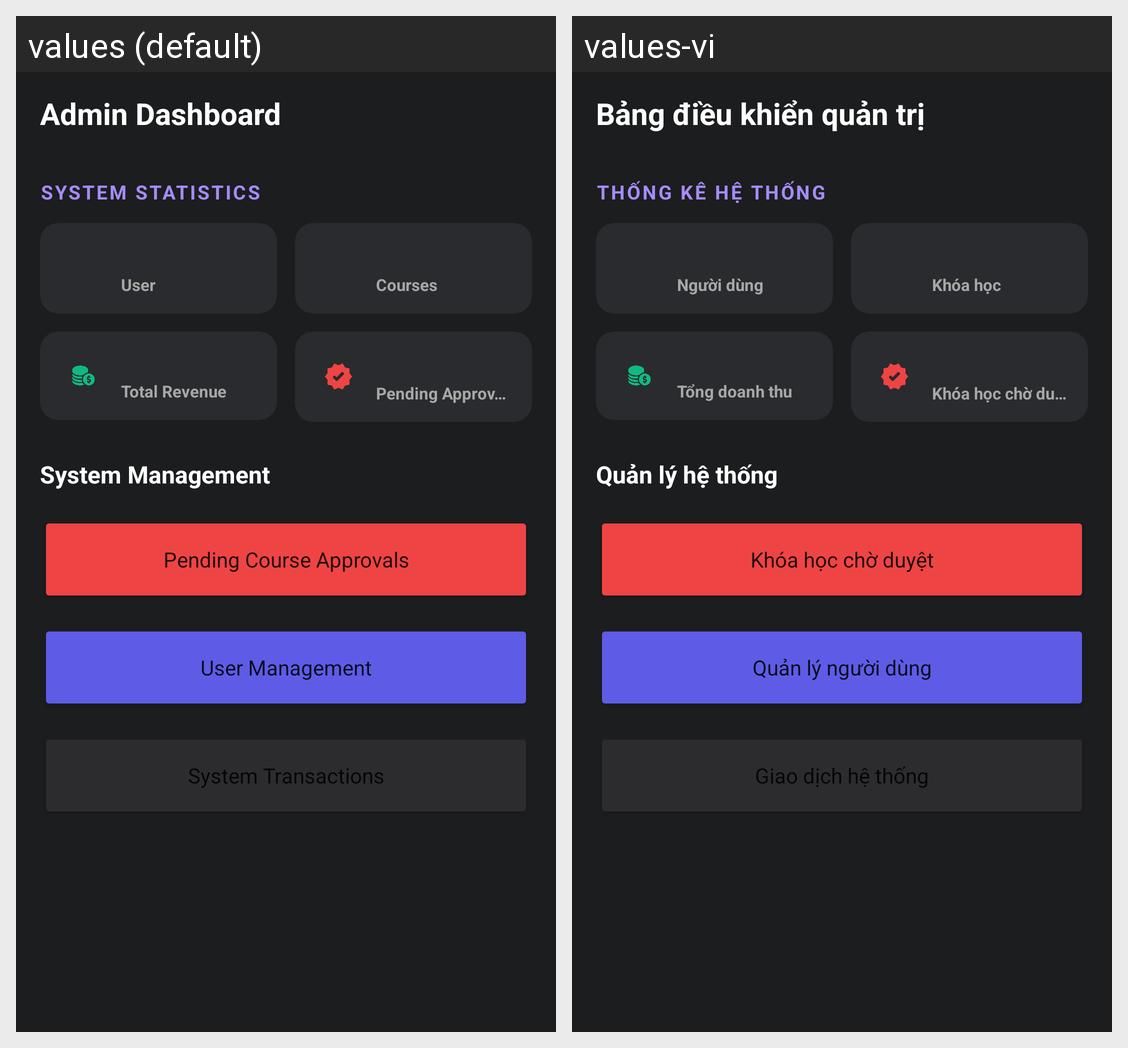

The Android screen above is rendered under two locales of the same app. Produce the string resources it draws, with the default and per-locale values.
Android screen res/layout/activity_admin_dashboard.xml rendered under 2 locales, left to right: values (default), values-vi. Device: Nexus 5 (rendered at 1080×1920; each locale shown at half size, 540×960, under a caption strip naming it); theme Theme.MyApplication.
Strings drawn on this screen, with the default value and each locale's value (text and hints the layout hard-codes, and strings that could not be matched under every locale, appear in the picture but are not listed):

admin_dashboard
  values: Admin Dashboard
  values-vi: Bảng điều khiển quản trị

system_statistics
  values: System Statistics
  values-vi: Thống kê hệ thống

users
  values: User
  values-vi: Người dùng

courses
  values: Courses
  values-vi: Khóa học

revenue
  values: Total Revenue
  values-vi: Tổng doanh thu

pending
  values: Pending Approvals
  values-vi: Khóa học chờ duyệt

system_management
  values: System Management
  values-vi: Quản lý hệ thống

pending_course_approvals
  values: Pending Course Approvals
  values-vi: Khóa học chờ duyệt

user_role_management
  values: User Management
  values-vi: Quản lý người dùng

content_reports_flags
  values: System Transactions
  values-vi: Giao dịch hệ thống
